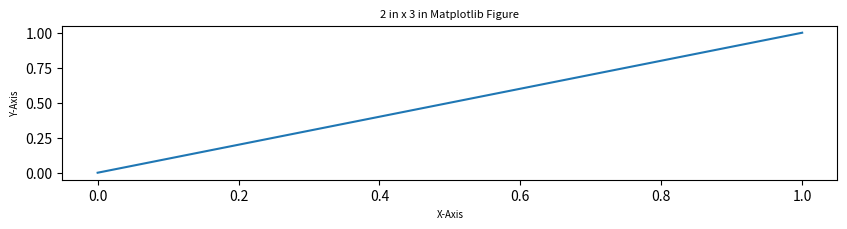

Source code (Python):
import matplotlib.pyplot as plt

# 1. Define the desired figure size in inches
# The tuple format is (width, height)


figure_inch_w = 10
figure_inch_h = 2

# 2. Create the figure and axes objects
# The 'figsize' parameter sets the dimensions of the figure
fig, ax = plt.subplots(figsize=(figure_inch_w, figure_inch_h), dpi=127.5)

# 3. Optional: Add a title to confirm the size
ax.set_title(f"2 in x 3 in Matplotlib Figure", fontsize=8)

# 4. Optional: Customize the plot (e.g., add labels and a simple line)
ax.set_xlabel("X-Axis", fontsize=7)
ax.set_ylabel("Y-Axis", fontsize=7)
ax.plot([0, 1], [0, 1])  # Plot a simple line for visual reference

# 5. Display the figure
plt.show()

# You can also save the figure to a file:
# fig.savefig('2in_x_3in_figure.png', dpi=300)
